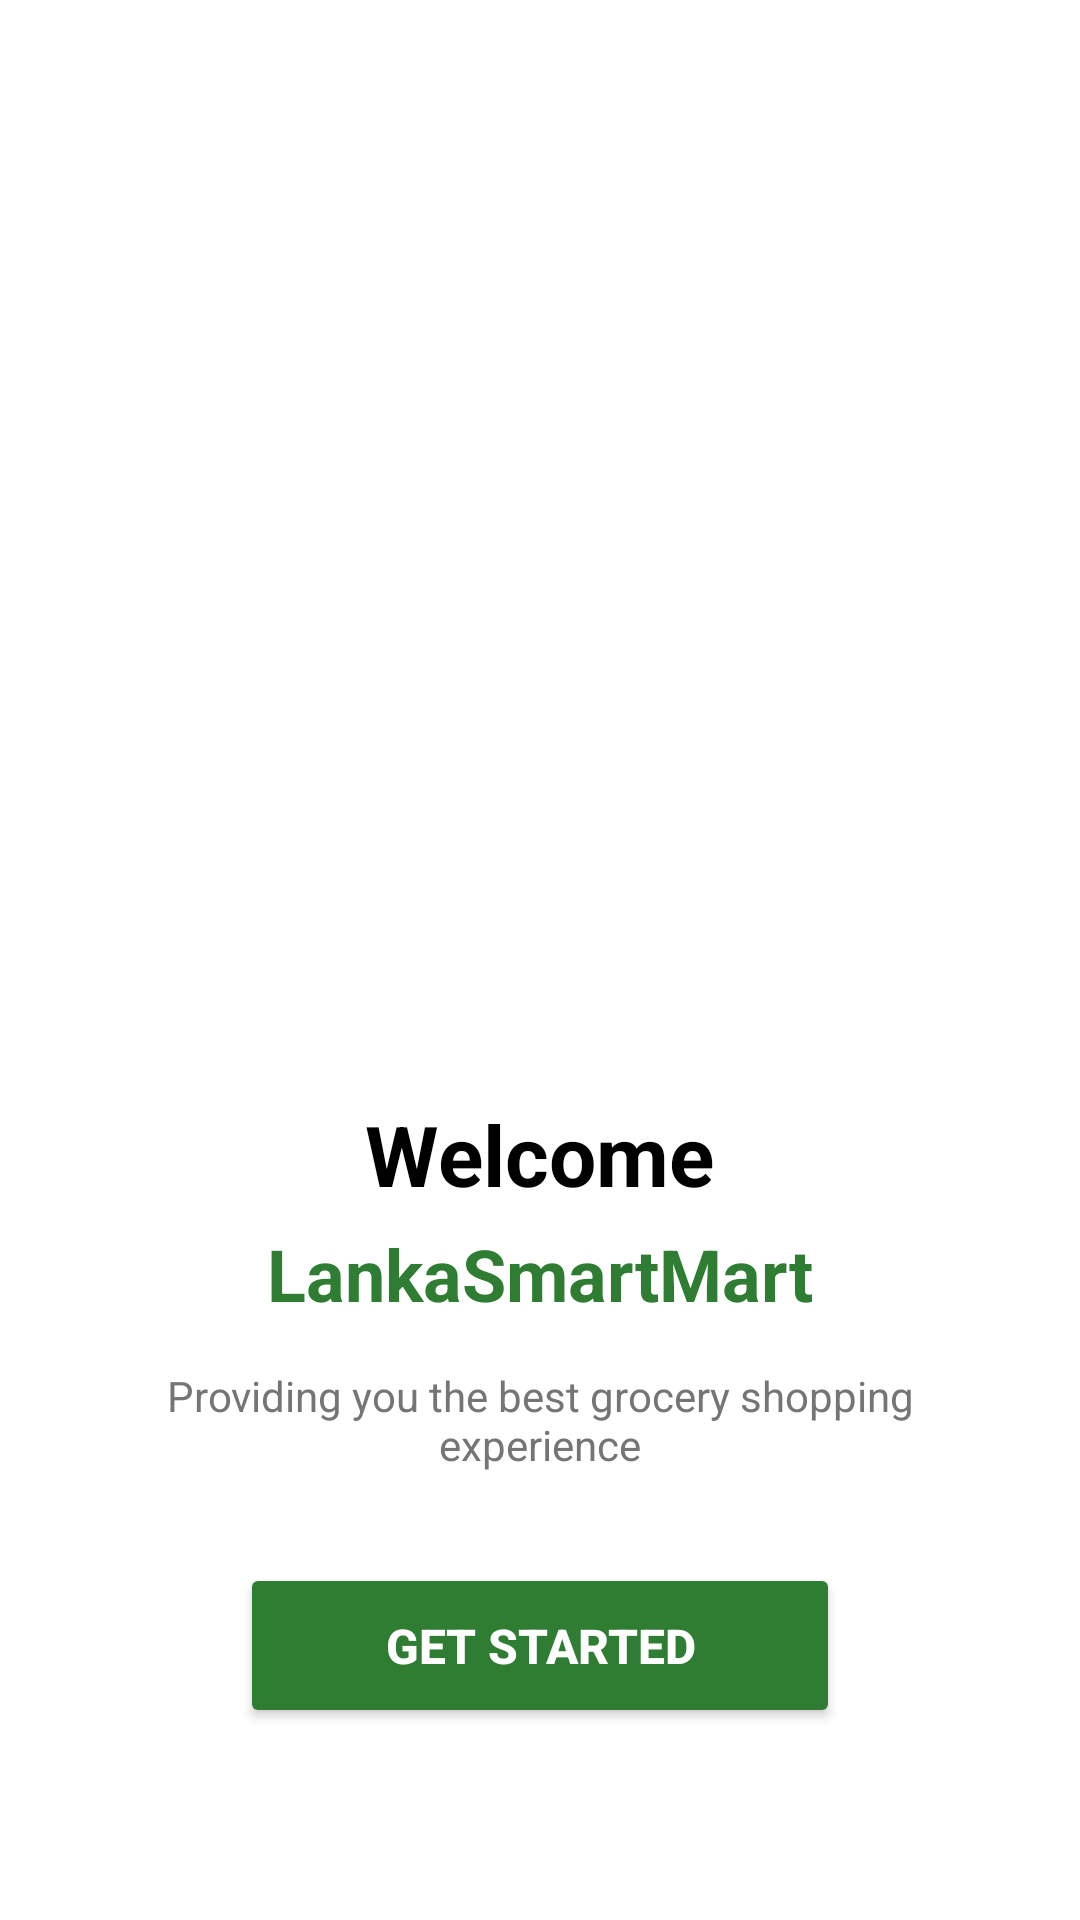

Reconstruct the res/layout file that produces this screen, plus the resources it refers to.
<!-- AndroidManifest.xml: application theme Theme.LankaSmartMart -->
<!-- res/layout/activity_welcome.xml -->
<?xml version="1.0" encoding="utf-8"?>
<RelativeLayout xmlns:android="http://schemas.android.com/apk/res/android"
    android:layout_width="match_parent"
    android:layout_height="match_parent"
    android:background="@color/white">

    
    <LinearLayout
        android:layout_width="match_parent"
        android:layout_height="wrap_content"
        android:layout_alignParentTop="true"
        android:layout_alignParentBottom="true"
        android:gravity="center"
        android:orientation="vertical"
        android:padding="30dp">

        
        <FrameLayout
            android:layout_width="260dp"
            android:layout_height="280dp"
            android:layout_marginBottom="12dp">

            
            <View
                android:layout_width="240dp"
                android:layout_height="260dp"
                android:layout_gravity="bottom|center_horizontal"
                android:background="@drawable/bg_welcome"/>

            
            <ImageView
                android:layout_width="230dp"
                android:layout_height="270dp"
                android:layout_gravity="center"
                android:contentDescription="Welcome image"
                android:scaleType="fitCenter"
                android:src="@drawable/bg_welcome"/>

        </FrameLayout>

        
        <TextView
            android:id="@+id/tvWelcome"
            android:layout_width="wrap_content"
            android:layout_height="wrap_content"
            android:layout_marginTop="10dp"
            android:text="@string/welcome"
            android:textColor="@color/black"
            android:textSize="28sp"
            android:textStyle="bold"/>

        
        <TextView
            android:id="@+id/tvAppName"
            android:layout_width="wrap_content"
            android:layout_height="wrap_content"
            android:layout_marginTop="5dp"
            android:text="@string/app_name"
            android:textColor="@color/primary_green"
            android:textSize="24sp"
            android:textStyle="bold"/>

        
        <TextView
            android:layout_width="wrap_content"
            android:layout_height="wrap_content"
            android:layout_marginTop="15dp"
            android:paddingStart="20dp"
            android:paddingEnd="20dp"
            android:text="@string/tagline"
            android:textAlignment="center"
            android:textColor="@color/gray"
            android:textSize="14sp"/>

        
        <Button
            android:id="@+id/btnGetStarted"
            android:layout_width="200dp"
            android:layout_height="55dp"
            android:layout_marginTop="30dp"
            android:backgroundTint="@color/primary_green"
            android:text="@string/get_started"
            android:textColor="@color/white"
            android:textSize="16sp"
            android:textStyle="bold"/>

    </LinearLayout>

</RelativeLayout>
<!-- resources referenced by this layout -->
<resources>
  <color name="black">#000000</color>
  <color name="gray">#757575</color>
  <color name="primary_green">#2E7D32</color>
  <color name="white">#FFFFFF</color>
  <string name="app_name">LankaSmartMart</string>
  <string name="get_started">Get Started</string>
  <string name="tagline">Providing you the best grocery shopping experience</string>
  <string name="welcome">Welcome</string>
  <style name="Theme.LankaSmartMart" parent="Base.Theme.LankaSmartMart" />
  <style name="Base.Theme.LankaSmartMart" parent="Theme.Material3.DayNight.NoActionBar">
          <item name="colorPrimary">#2E7D32</item>
          <item name="colorOnPrimary">#FFFFFF</item>
          <item name="colorSecondary">#FF6F00</item>
          <item name="colorOnSecondary">#FFFFFF</item>
          <item name="colorAccent">#FF6F00</item>
          <item name="colorControlActivated">#2E7D32</item>
          <item name="colorControlNormal">#CCCCCC</item>
      </style>
</resources>
